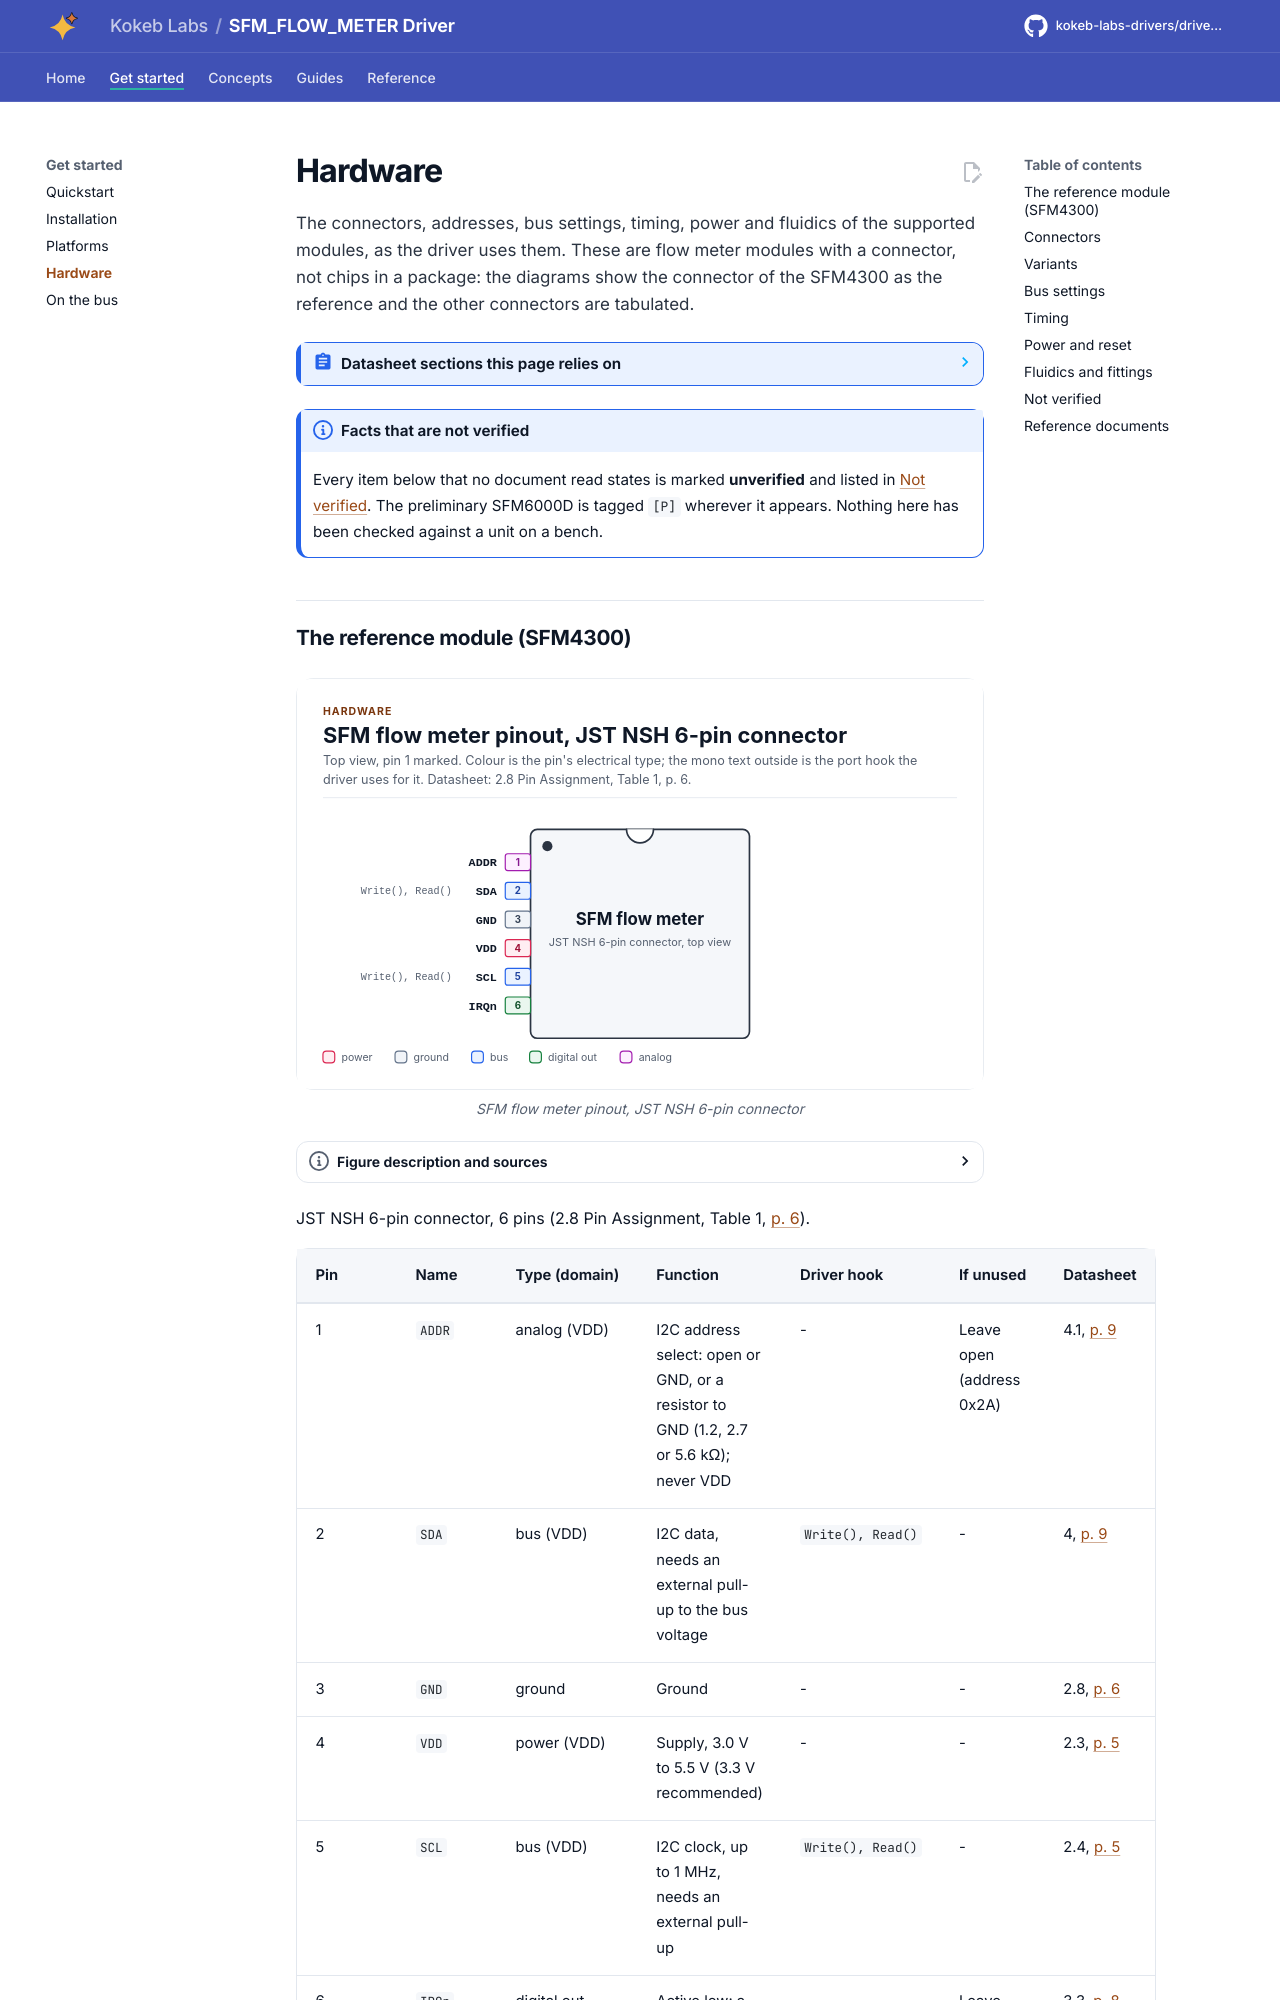

repository: kokeb-labs-drivers/driver-sfm-flow-meter · page: dev/hardware/index.html · generator: mkdocs

# Hardware

The connectors, addresses, bus settings, timing, power and fluidics of the supported modules, as the driver uses
them. These are flow meter modules with a connector, not chips in a package: the diagrams show the connector of the
SFM4300 as the reference and the other connectors are tabulated.

<!-- generated: datasheet-refs -->
??? abstract "Datasheet sections this page relies on"

    - Sf05 reset, restart and first read: Sensirion AG SFM3200 1.1, Digital interface (soft reset 80 ms, restart before read), [p. 5](https://sensirion.com/media/documents/70FC8320/62962251/GF_DS_SFM3200.pdf#page=5)
    - Sf04 trigger bytes and the hold-master read: Sensirion AG SFM4100 1.4, Digital interface (trigger, clock stretching, address per gas), [p. 4](https://sensirion.com/media/documents/6A24D8A6/65A002E6/GF_DS_SFM4100.pdf#page=4)
    - Timing (reset, first sample, wake-up, stop): Sensirion AG SFM4300 D1 1.0, 2.4 Timing specification, [p. 5](https://sensirion.com/media/documents/024CBAA1/62987ADF/Sensirion_Datasheet_SFM4300.pdf#page=5)
    - Electrical specification and limits: Sensirion AG SFM4300 D1 1.0, 2.3 Electrical specification; 2.7 Absolute maximum ratings, [p. 5](https://sensirion.com/media/documents/024CBAA1/62987ADF/Sensirion_Datasheet_SFM4300.pdf#page=5)
    - Connector and pins: Sensirion AG SFM4300 D1 1.0, 2.8 Electrical connection, Table 1, [p. 6](https://sensirion.com/media/documents/024CBAA1/62987ADF/Sensirion_Datasheet_SFM4300.pdf#page=6)
    - IRQn and start-up behaviour: Sensirion AG SFM4300 D1 1.0, 3.2 Sensor start-up and warm-up; 3.3 IRQn, [p. 8](https://sensirion.com/media/documents/024CBAA1/62987ADF/Sensirion_Datasheet_SFM4300.pdf#page=8)
    - I2C address and bus: Sensirion AG SFM4300 D1 1.0, 4 Digital interface description; 4.1 I2C address, [p. 9](https://sensirion.com/media/documents/024CBAA1/62987ADF/Sensirion_Datasheet_SFM4300.pdf#page=9)
    - Soft reset (general call): Sensirion AG SFM4300 D1 1.0, 4.3.7 Soft reset, [p. 13](https://sensirion.com/media/documents/024CBAA1/62987ADF/Sensirion_Datasheet_SFM4300.pdf#page=13)
    - Fluidics, fittings and outline: Sensirion AG SFM4300 D1 1.0, 5 Fluidic specifications; 6 Package outline, [p. 17](https://sensirion.com/media/documents/024CBAA1/62987ADF/Sensirion_Datasheet_SFM4300.pdf#page=17)

    All of them, with the driver API for each: [Datasheet map](datasheet.md).
<!-- /generated -->

!!! note "Facts that are not verified"
    Every item below that no document read states is marked **unverified** and listed in
    [Not verified](#not-verified). The preliminary SFM6000D is tagged `[P]` wherever it appears. Nothing here has been
    checked against a unit on a bench.
